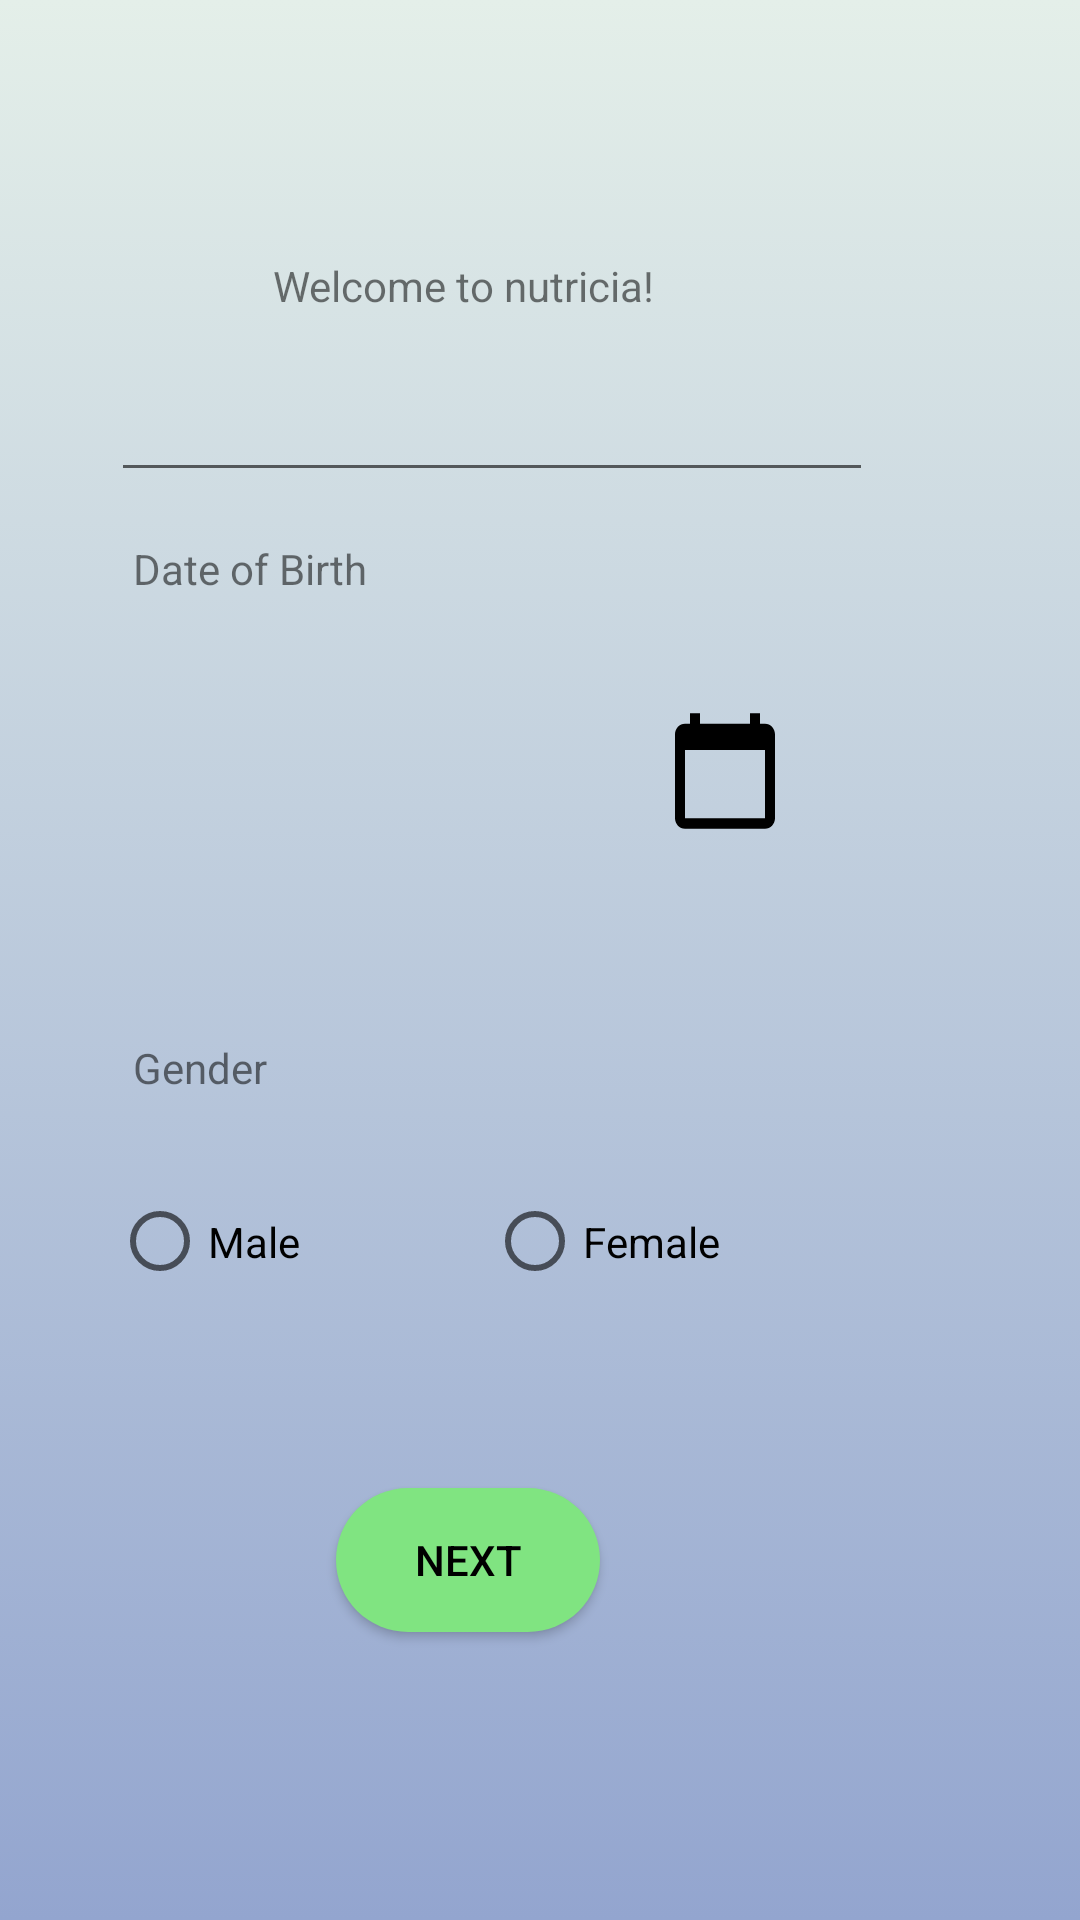

Write the Android layout XML for this screen, with the resource values it uses.
<!-- AndroidManifest.xml: application theme Theme.NutriLogin -->
<!-- res/layout/signup_1.xml -->
<?xml version="1.0" encoding="utf-8"?>
<androidx.constraintlayout.widget.ConstraintLayout xmlns:android="http://schemas.android.com/apk/res/android"
    xmlns:app="http://schemas.android.com/apk/res-auto"
    xmlns:tools="http://schemas.android.com/tools"
    android:layout_width="match_parent"
    android:layout_height="match_parent"
    tools:context=".SignUp1"
    android:background="@drawable/gradient_background">
    >

    <TextView
        android:id="@+id/Gender"
        android:layout_width="140dp"
        android:layout_height="30dp"
        android:text="@string/gendertext"
        app:layout_constraintBottom_toTopOf="@+id/radioGroupGender"
        app:layout_constraintEnd_toEndOf="parent"
        app:layout_constraintHorizontal_bias="0.202"
        app:layout_constraintStart_toStartOf="parent" />

    <TextView
        android:id="@+id/textWelcome"
        android:layout_width="149dp"
        android:layout_height="32dp"
        android:text="@string/Welcome"
        app:layout_constraintBottom_toBottomOf="parent"
        app:layout_constraintEnd_toEndOf="parent"
        app:layout_constraintHorizontal_bias="0.432"
        app:layout_constraintStart_toStartOf="parent"
        app:layout_constraintTop_toTopOf="parent"
        app:layout_constraintVertical_bias="0.141" />

    <TextView
        android:id="@+id/textName"
        android:layout_width="140dp"
        android:layout_height="30dp"
        android:layout_marginTop="28dp"
        android:text="@string/nametext"
        app:layout_constraintBottom_toTopOf="@+id/editTextName"
        app:layout_constraintEnd_toEndOf="parent"
        app:layout_constraintHorizontal_bias="0.202"
        app:layout_constraintStart_toStartOf="parent"
        app:layout_constraintTop_toBottomOf="@+id/textWelcome" />

    <EditText
        android:id="@+id/editTextName"
        android:layout_width="254dp"
        android:layout_height="48dp"
        android:layout_marginBottom="476dp"
        android:ems="10"
        android:inputType="textPersonName"
        app:layout_constraintBottom_toBottomOf="parent"
        app:layout_constraintEnd_toEndOf="parent"
        app:layout_constraintHorizontal_bias="0.35"
        app:layout_constraintStart_toStartOf="parent"
        tools:ignore="SpeakableTextPresentCheck"
        android:importantForAutofill="no" />

    <TextView
        android:id="@+id/textAge"
        android:layout_width="140dp"
        android:layout_height="30dp"
        android:layout_marginTop="16dp"
        android:text="@string/agetext"
        app:layout_constraintEnd_toEndOf="parent"
        app:layout_constraintHorizontal_bias="0.202"
        app:layout_constraintStart_toStartOf="parent"
        app:layout_constraintTop_toBottomOf="@+id/editTextName" />

    <RadioGroup
        android:id="@+id/radioGroupGender"
        android:layout_width="251dp"
        android:layout_height="76dp"
        android:orientation="horizontal"
        app:layout_constraintBottom_toBottomOf="parent"
        app:layout_constraintEnd_toEndOf="parent"
        app:layout_constraintHorizontal_bias="0.343"
        app:layout_constraintStart_toStartOf="parent"
        app:layout_constraintTop_toTopOf="parent"
        app:layout_constraintVertical_bias="0.667">

        <RadioButton
            android:id="@+id/MaleButton"
            android:layout_width="wrap_content"
            android:layout_height="75dp"
            android:text="@string/radiomale" />

        <LinearLayout
            android:layout_width="0dp"
            android:layout_height="wrap_content"
            android:layout_weight="1"
            android:gravity="left" />

        <RadioButton
            android:id="@+id/FemaleButton"
            android:layout_width="126dp"
            android:layout_height="75dp"
            android:text="@string/radiofemale" />
    </RadioGroup>

    <Button
        android:id="@+id/toSignUp2From1"
        android:layout_width="wrap_content"
        android:layout_height="wrap_content"
        android:layout_marginEnd="160dp"
        android:layout_marginBottom="96dp"
        android:text="@string/next"
        android:background="@drawable/login_btns"
        android:textColor="@android:color/black"
        app:layout_constraintBottom_toBottomOf="parent"
        app:layout_constraintEnd_toEndOf="parent" />

    <Button
        android:id="@+id/dobbtn"
        android:layout_width="40dp"
        android:layout_height="42dp"
        android:background="@drawable/calendar_logo"
        android:backgroundTint="@color/black"
        android:visibility="visible"
        app:layout_constraintBottom_toTopOf="@+id/Gender"
        app:layout_constraintEnd_toEndOf="parent"
        app:layout_constraintHorizontal_bias="0.693"
        app:layout_constraintStart_toStartOf="parent"
        app:layout_constraintTop_toBottomOf="@+id/textAge"
        app:layout_constraintVertical_bias="0.275"
        app:strokeWidth="2dp" />

    <TextView
        android:id="@+id/datetext"
        android:layout_width="131dp"
        android:layout_height="46dp"
        android:layout_marginTop="16dp"
        app:layout_constraintEnd_toStartOf="@+id/dobbtn"
        app:layout_constraintHorizontal_bias="0.625"
        app:layout_constraintStart_toStartOf="parent"
        app:layout_constraintTop_toBottomOf="@+id/textAge" />

</androidx.constraintlayout.widget.ConstraintLayout>
<!-- resources referenced by this layout -->
<resources>
  <color name="black">#FF000000</color>
  <!-- drawable calendar_logo (drawable) -->
  <vector xmlns:android="http://schemas.android.com/apk/res/android"
      android:width="2dp"
      android:height="2dp"
      android:viewportWidth="24"
      android:viewportHeight="24"
      android:tint="?attr/colorControlNormal">
    <path
        android:fillColor="@android:color/white"
        android:pathData="M20,3h-1L19,1h-2v2L7,3L7,1L5,1v2L4,3c-1.1,0 -2,0.9 -2,2v16c0,1.1 0.9,2 2,2h16c1.1,0 2,-0.9 2,-2L22,5c0,-1.1 -0.9,-2 -2,-2zM20,21L4,21L4,8h16v13z"/>
  
  
  </vector>
  <!-- drawable gradient_background (drawable) -->
  <?xml version="1.0" encoding="utf-8"?>
  <selector xmlns:android="http://schemas.android.com/apk/res/android">
  <item>
      <shape>
          <gradient android:angle="90" android:startColor="#93a5cf"
              android:endColor="#e4efe9"
              android:type="linear"/>
      </shape>
  
  </item>
  
  
  </selector>
  <!-- drawable login_btns (drawable) -->
  <?xml version="1.0" encoding="utf-8"?>
  <shape android:shape="rectangle" xmlns:android="http://schemas.android.com/apk/res/android">
  
      <solid android:color="#80E481"/>
      <corners android:radius="30dp"/>
  
  
  </shape>
  <string name="Welcome">Welcome to nutricia!</string>
  <string name="agetext">Date of Birth</string>
  <string name="gendertext">Gender</string>
  <string name="nametext">Whats your name</string>
  <string name="next">Next</string>
  <string name="radiofemale">Female</string>
  <string name="radiomale">Male</string>
  <style name="Theme.NutriLogin" parent="Theme.AppCompat.Light.NoActionBar">
          
          <item name="colorPrimary">#24EE00</item>
          <item name="colorPrimaryVariant">#63DF20</item>
          <item name="colorOnPrimary">@color/white</item>
          
          <item name="colorSecondary">@color/teal_200</item>
          <item name="colorSecondaryVariant">@color/teal_700</item>
          <item name="colorOnSecondary">@color/black</item>
          
          <item name="android:statusBarColor" tools:targetApi="l">?attr/colorPrimaryVariant</item>
          
  
      </style>
  <color name="white">#FFFFFFFF</color>
  <color name="teal_200">#FF03DAC5</color>
  <color name="teal_700">#FF018786</color>
</resources>
